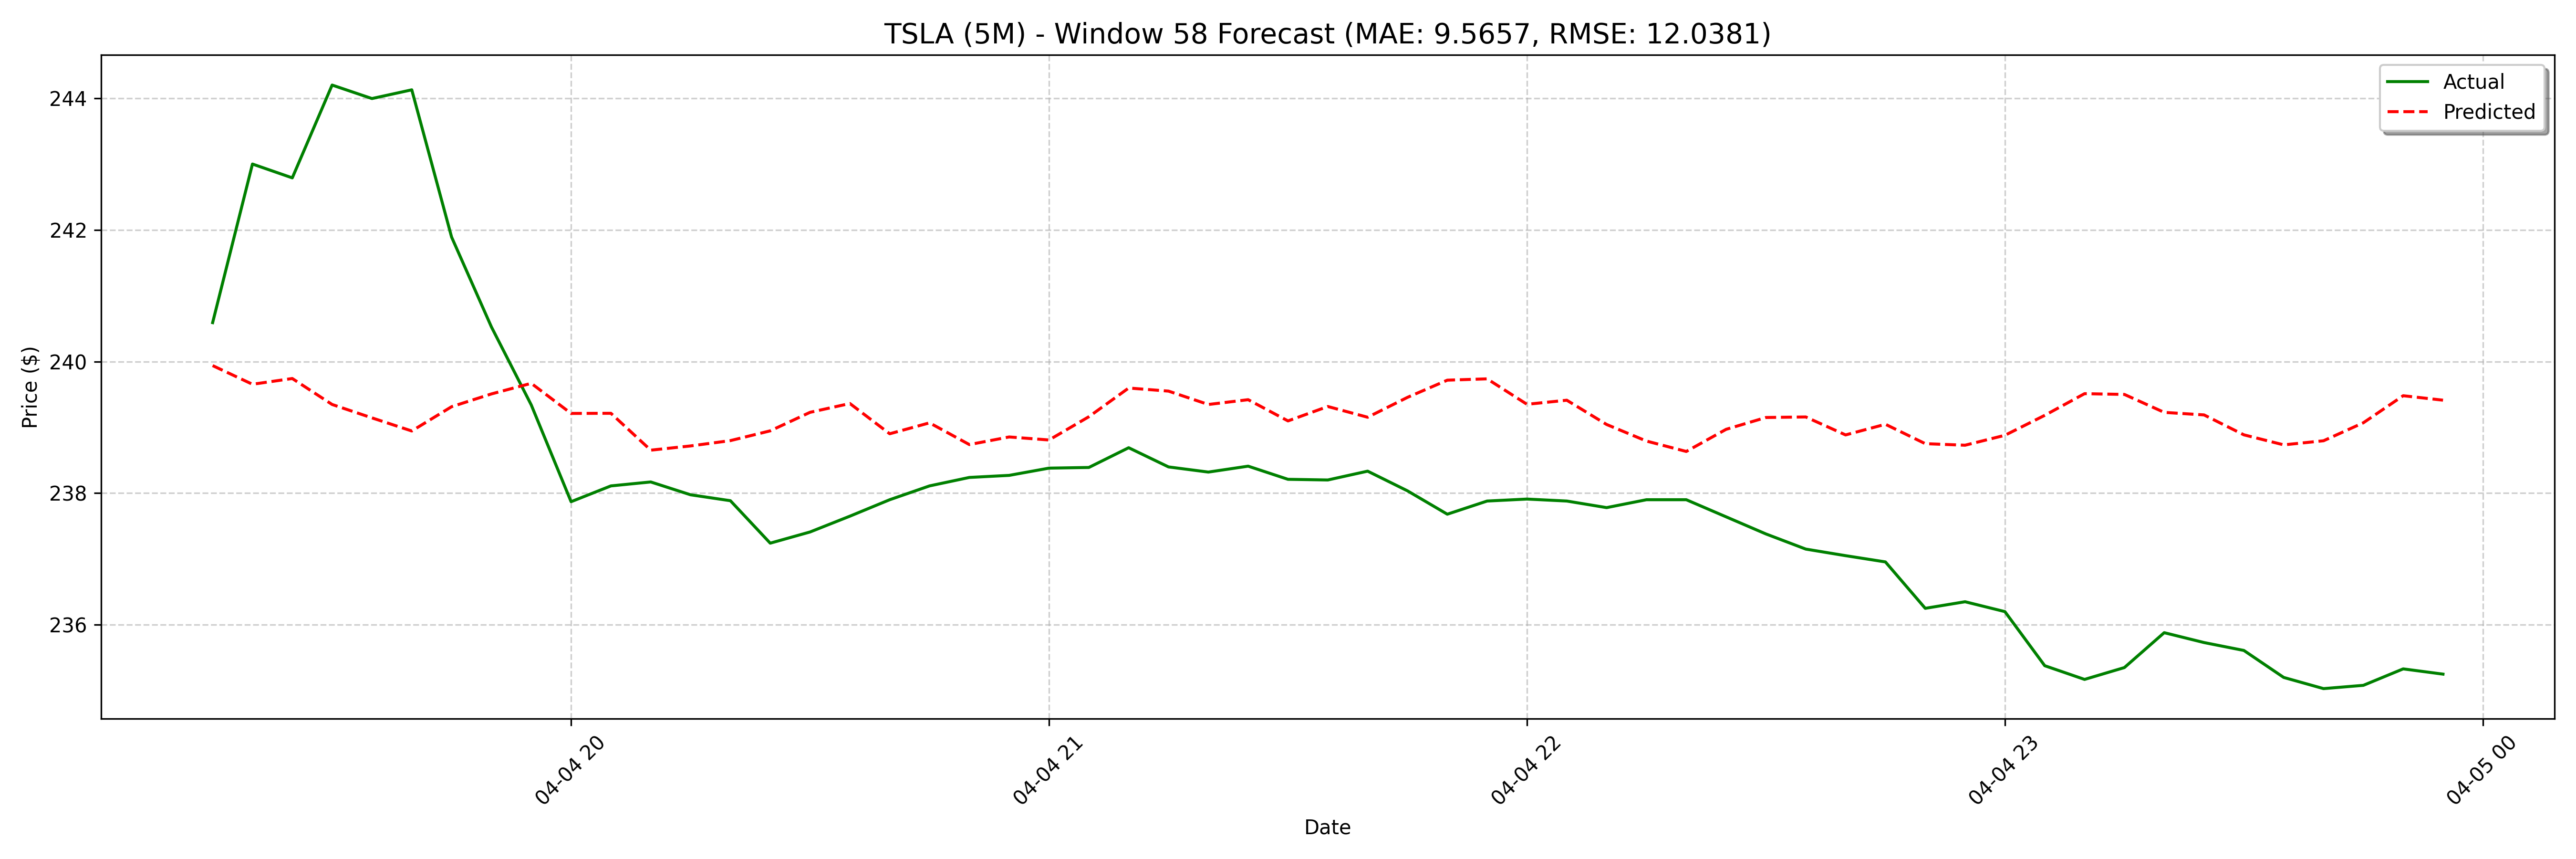

The table this chart was drawn from, first rows:
date, actual, forecast
2025-04-04 19:15:00, 240.6, 239.9
2025-04-04 19:20:00, 243.0, 239.7
2025-04-04 19:25:00, 242.8, 239.7
2025-04-04 19:30:00, 244.2, 239.3
2025-04-04 19:35:00, 244, 239.1
2025-04-04 19:40:00, 244.1, 238.9
2025-04-04 19:45:00, 241.9, 239.3
2025-04-04 19:50:00, 240.5, 239.5
2025-04-04 19:55:00, 239.3, 239.7
2025-04-04 20:00:00, 237.9, 239.2
2025-04-04 20:05:00, 238.1, 239.2
2025-04-04 20:10:00, 238.2, 238.7
2025-04-04 20:15:00, 238, 238.7
2025-04-04 20:20:00, 237.9, 238.8
2025-04-04 20:25:00, 237.2, 238.9
2025-04-04 20:30:00, 237.4, 239.2
2025-04-04 20:35:00, 237.7, 239.4
2025-04-04 20:40:00, 237.9, 238.9
2025-04-04 20:45:00, 238.1, 239.1
2025-04-04 20:50:00, 238.2, 238.7
2025-04-04 20:55:00, 238.3, 238.9
2025-04-04 21:00:00, 238.4, 238.8
2025-04-04 21:05:00, 238.4, 239.2
2025-04-04 21:10:00, 238.7, 239.6
2025-04-04 21:15:00, 238.4, 239.6
2025-04-04 21:20:00, 238.3, 239.3
2025-04-04 21:25:00, 238.4, 239.4
2025-04-04 21:30:00, 238.2, 239.1
2025-04-04 21:35:00, 238.2, 239.3
2025-04-04 21:40:00, 238.3, 239.2
2025-04-04 21:45:00, 238, 239.5
2025-04-04 21:50:00, 237.7, 239.7
2025-04-04 21:55:00, 237.9, 239.7
2025-04-04 22:00:00, 237.9, 239.3
2025-04-04 22:05:00, 237.9, 239.4
2025-04-04 22:10:00, 237.8, 239
2025-04-04 22:15:00, 237.9, 238.8
2025-04-04 22:20:00, 237.9, 238.6
2025-04-04 22:25:00, 237.6, 239
2025-04-04 22:30:00, 237.4, 239.1
2025-04-04 22:35:00, 237.2, 239.2
2025-04-04 22:40:00, 237.1, 238.9
2025-04-04 22:45:00, 237, 239
2025-04-04 22:50:00, 236.2, 238.8
2025-04-04 22:55:00, 236.3, 238.7
2025-04-04 23:00:00, 236.2, 238.9
2025-04-04 23:05:00, 235.4, 239.2
2025-04-04 23:10:00, 235.2, 239.5
2025-04-04 23:15:00, 235.3, 239.5
2025-04-04 23:20:00, 235.9, 239.2
2025-04-04 23:25:00, 235.7, 239.2
2025-04-04 23:30:00, 235.6, 238.9
2025-04-04 23:35:00, 235.2, 238.7
2025-04-04 23:40:00, 235, 238.8
2025-04-04 23:45:00, 235.1, 239.1
2025-04-04 23:50:00, 235.3, 239.5
2025-04-04 23:55:00, 235.3, 239.4
2025-04-07 08:00:00, 218.8, 239.2
2025-04-07 08:05:00, 218.2, 239.4
2025-04-07 08:10:00, 217.0, 238.9
... 68 more rows
